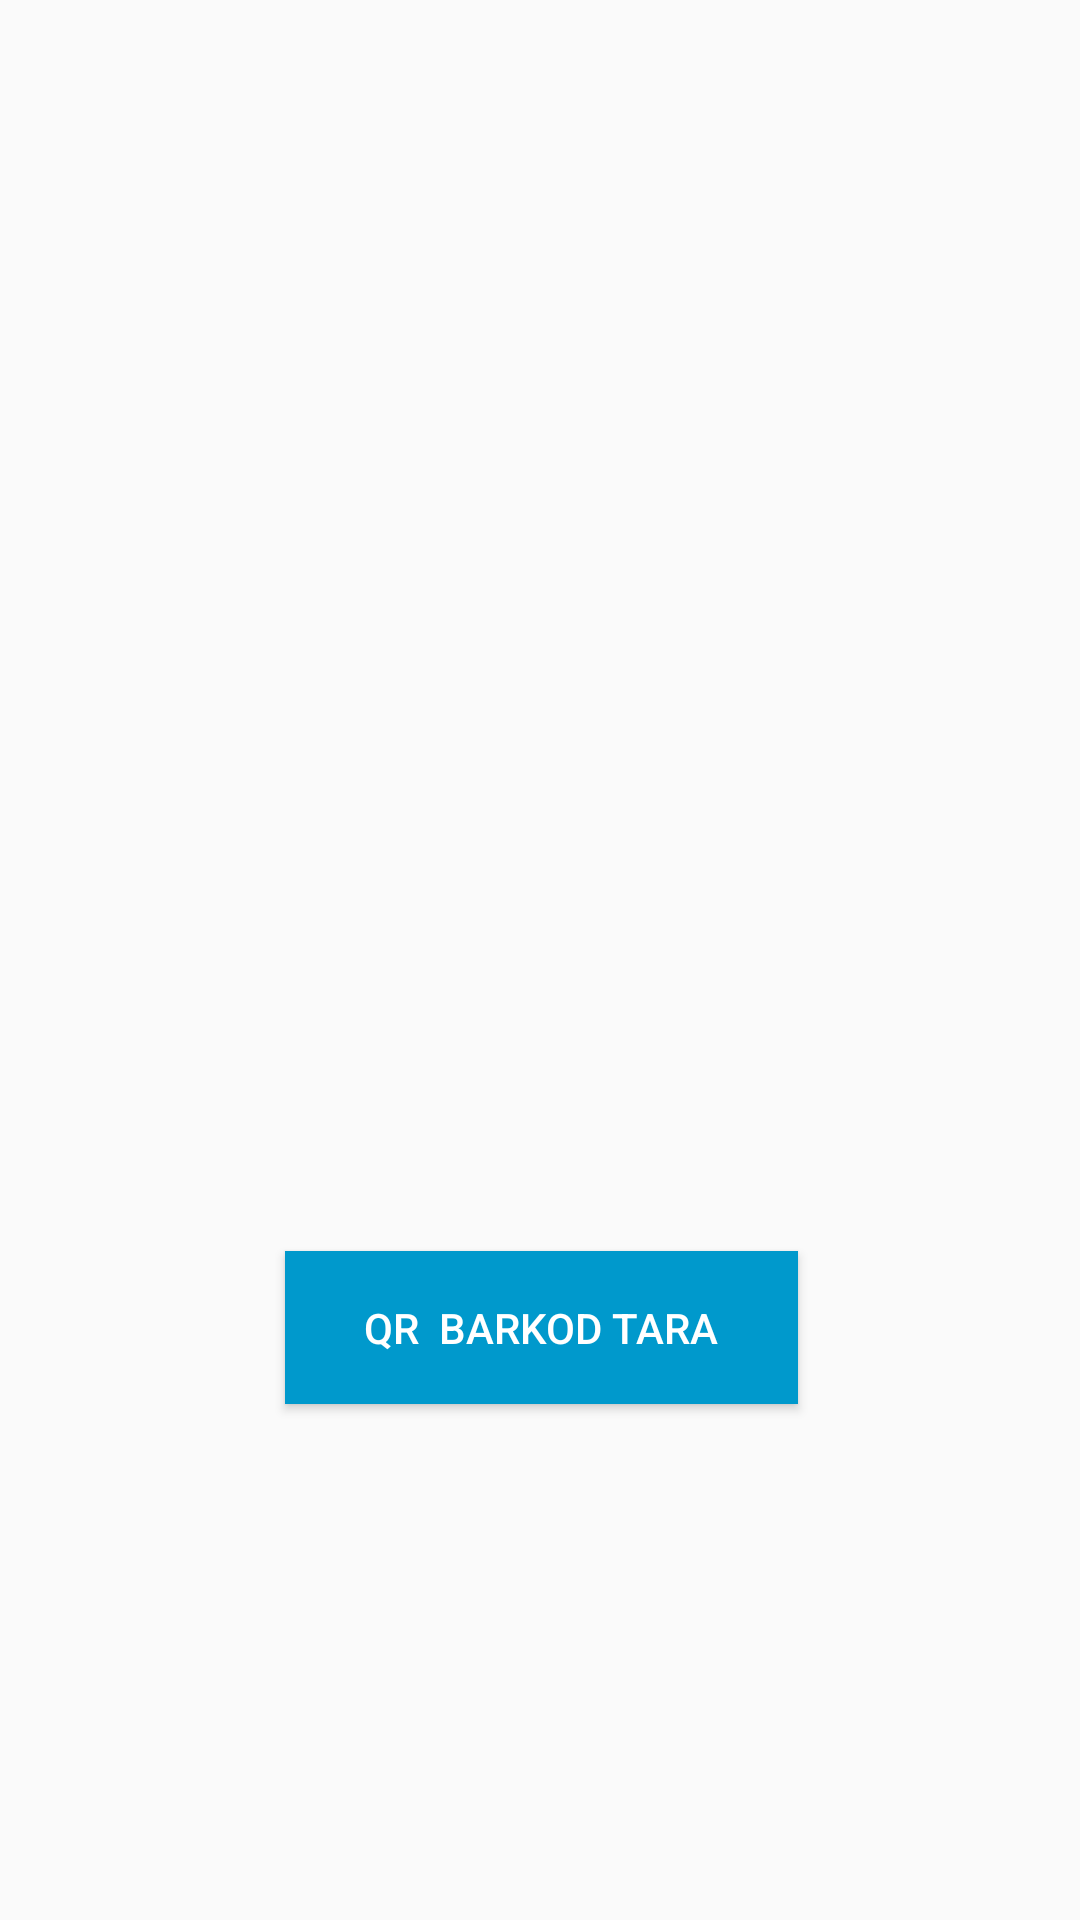

The Android layout XML behind this screen, and the referenced resources:
<!-- AndroidManifest.xml: application theme AppTheme -->
<!-- res/layout/activity_qr.xml -->
<?xml version="1.0" encoding="utf-8"?>
<android.support.constraint.ConstraintLayout xmlns:android="http://schemas.android.com/apk/res/android"
    xmlns:app="http://schemas.android.com/apk/res-auto"
    xmlns:tools="http://schemas.android.com/tools"
    android:layout_width="match_parent"
    android:layout_height="match_parent"
    tools:context=".QRActivity"
    tools:layout_editor_absoluteY="25dp">

    <Button
        android:id="@+id/button"
        android:layout_width="171dp"
        android:layout_height="51dp"
        android:layout_marginStart="8dp"
        android:layout_marginEnd="8dp"
        android:layout_marginBottom="172dp"
        android:onClick="qrButton"
        android:background="@android:color/holo_blue_dark"
        android:textColor="@android:color/white"
        android:text="QR  BARKOD TARA"
        app:layout_constraintBottom_toBottomOf="parent"
        app:layout_constraintEnd_toEndOf="parent"
        app:layout_constraintHorizontal_bias="0.503"
        app:layout_constraintStart_toStartOf="parent" />

    <TextView
        android:id="@+id/qrTextView"
        android:layout_width="526dp"
        android:layout_height="95dp"
        android:layout_marginTop="8dp"
        android:layout_marginBottom="124dp"
        android:gravity="center"
        android:textAlignment="center"
        android:textSize="20sp"
        android:textStyle="bold"
        app:layout_constraintBottom_toTopOf="@+id/button"
        app:layout_constraintEnd_toEndOf="parent"
        app:layout_constraintStart_toStartOf="parent"
        app:layout_constraintTop_toTopOf="parent"
        app:layout_constraintVertical_bias="1.0" />
</android.support.constraint.ConstraintLayout>
<!-- resources referenced by this layout -->
<resources>
  <style name="AppTheme" parent="Theme.AppCompat.Light.NoActionBar">
          
          <item name="colorPrimary">#B5A18E</item>
          <item name="colorPrimaryDark">#B5A18E</item>
          <item name="colorAccent">@color/colorAccent</item>
          <item name="android:textColor">#B5A18E</item>
  
  
  
      </style>
  <!-- not gathered from this repository: default colours our renderer supplied (Android Studio template values) -->
  <color name="colorAccent">#FF03DAC5</color>
</resources>
